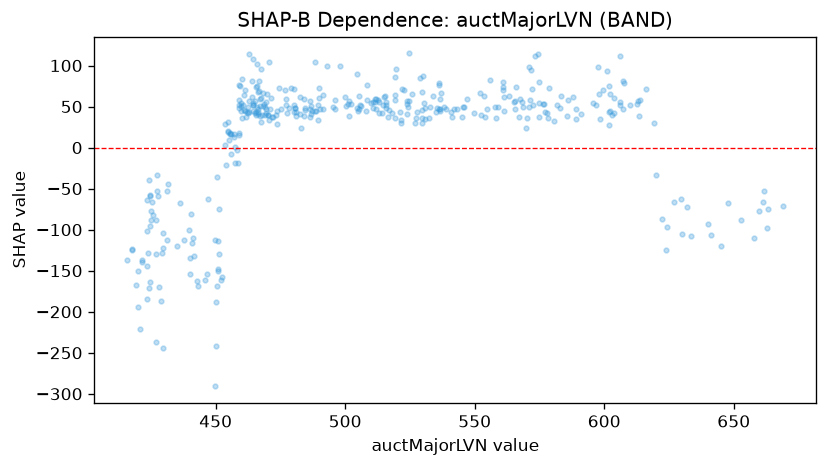

Data behind this chart, as committed beside it:
feature_value, shap_value
454.8, 19.19
459.7, 54.11
461.6, 36.94
455.1, 9.37
451.2, -130.1
440.3, -134.9
431.2, -112.7
429.5, -103.9
426.9, -88.72
429.7, -122.8
427.6, -58.6
425.6, -65.99
423.6, -184.5
421.6, -139.6
427.2, -33.83
424.1, -39.04
425.9, -82.58
427.2, -53.2
428.1, -170.2
424.9, -77.22
420, -150.5
419.9, -194.6
423.7, -128.7
424.2, -170.6
425.1, -87.87
424.7, -95.22
431.2, -52.97
431.7, -44.55
436.1, -67.11
435.2, -119.6
454.9, 30.65
442.8, -162.4
447.1, -62.21
455.8, -8.323
457.3, 16.24
465.1, 41.68
462.8, 56.96
461.2, 45.09
462.9, 42.97
467, 59.46
464.6, 44.05
460.9, 63.94
459, 76.3
459.2, 47.77
464.5, 52.18
466.7, 69.45
467.2, 38.46
465.8, 49.62
462.4, 49.72
466.3, 43
462.4, 41.56
450, -242.1
453.5, 28.16
467.5, 31.08
467.6, 59.98
468.8, 52.88
455.4, 17.75
465.3, 56.98
465.4, 43.83
470.2, 39.76
... 328 more rows
